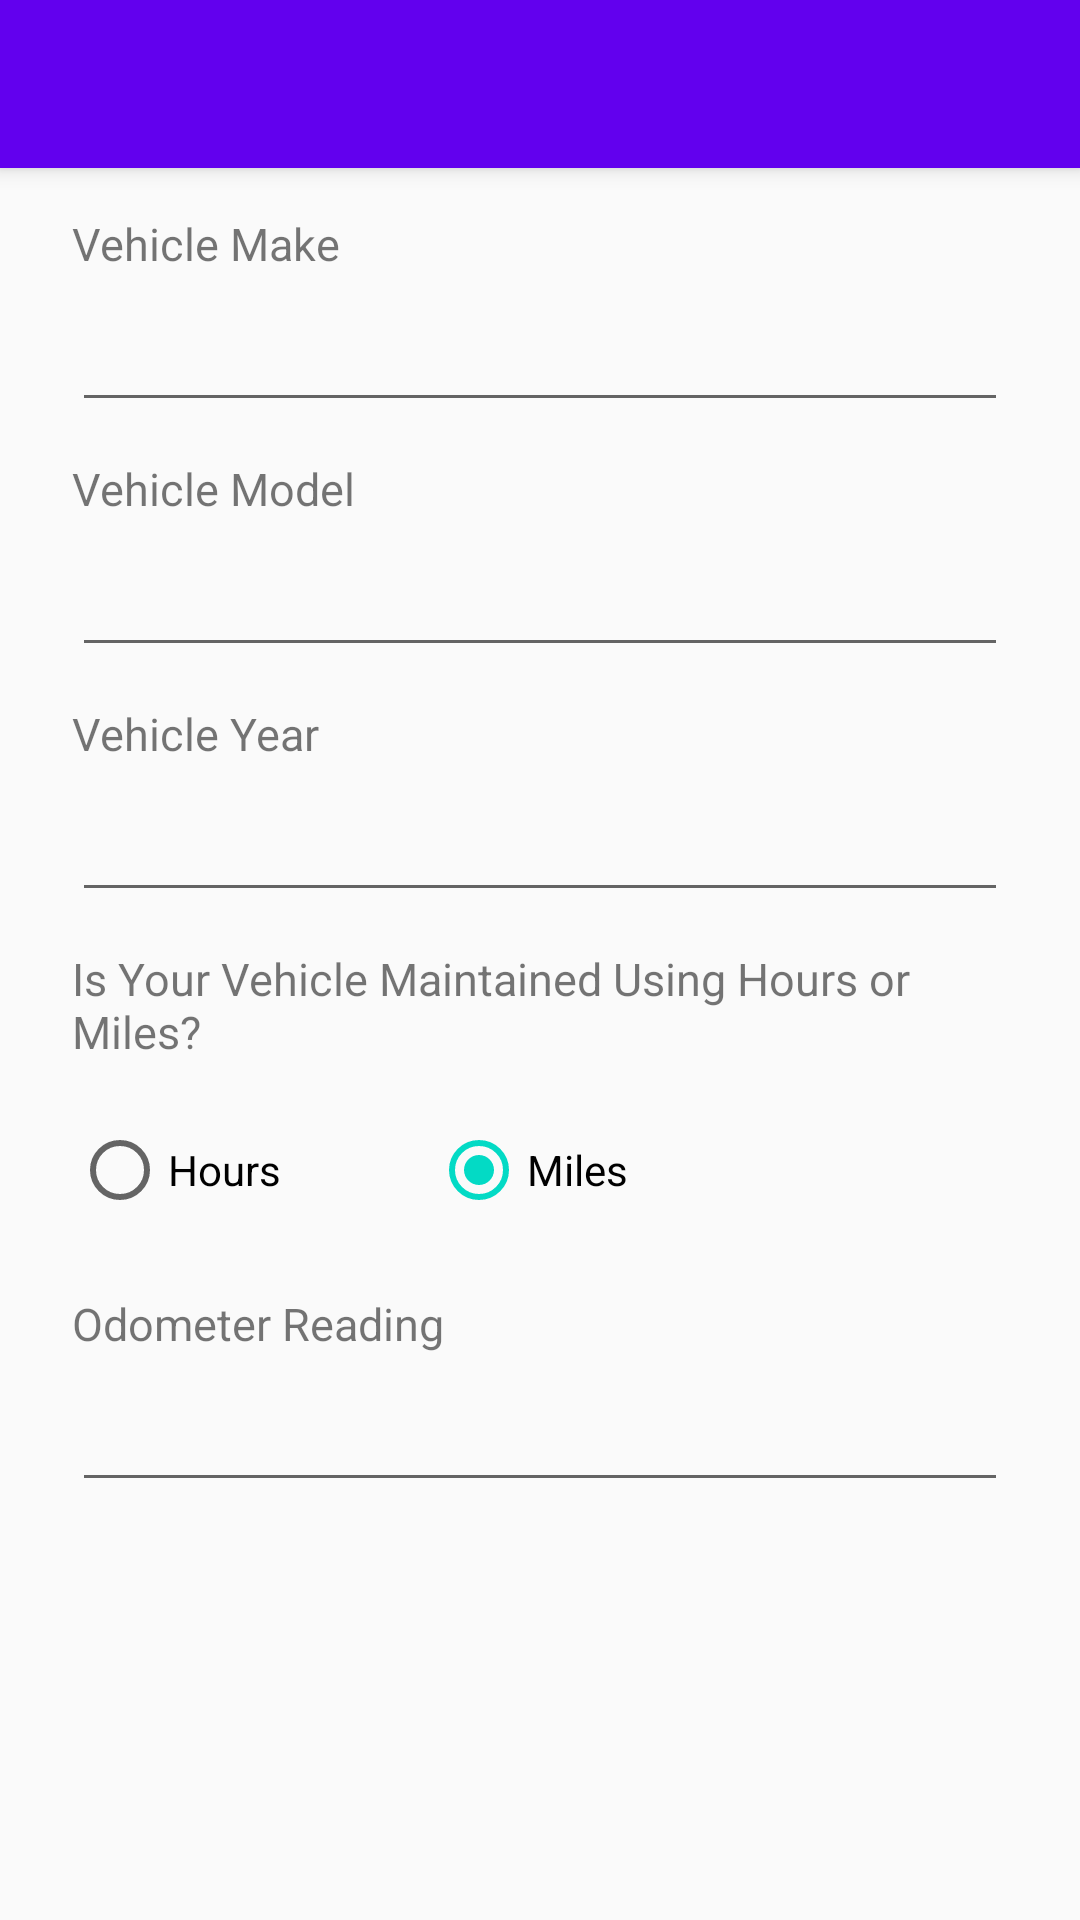

Android layout source for this screen:
<!-- AndroidManifest.xml: application theme AppTheme -->
<!-- res/layout/activity_add_bike.xml -->
<?xml version="1.0" encoding="utf-8"?>
<android.support.design.widget.CoordinatorLayout xmlns:android="http://schemas.android.com/apk/res/android"
    xmlns:app="http://schemas.android.com/apk/res-auto"
    xmlns:tools="http://schemas.android.com/tools"
    android:layout_width="match_parent"
    android:layout_height="match_parent"
    android:fitsSystemWindows="true"

    tools:context="com.log.cal.autolog.add_bike"
    android:id="@+id/root_layout">

    <android.support.design.widget.AppBarLayout
        android:layout_width="match_parent"
        android:layout_height="wrap_content"
        android:theme="@style/AppTheme.AppBarOverlay">

        <android.support.v7.widget.Toolbar
            android:id="@+id/add_bike_toolbar"
            android:layout_width="match_parent"
            android:layout_height="?attr/actionBarSize"
            android:background="?attr/colorPrimary"
            app:popupTheme="@style/AppTheme.PopupOverlay" />

    </android.support.design.widget.AppBarLayout>

    <include layout="@layout/content_add_bike" />



</android.support.design.widget.CoordinatorLayout>
<!-- res/layout/content_add_bike.xml (included above) -->
<?xml version="1.0" encoding="utf-8"?>
<RelativeLayout xmlns:android="http://schemas.android.com/apk/res/android"
    xmlns:app="http://schemas.android.com/apk/res-auto"
    xmlns:tools="http://schemas.android.com/tools"
    android:layout_width="match_parent"
    android:layout_height="match_parent"
    app:layout_behavior="@string/appbar_scrolling_view_behavior"
    tools:context="com.log.cal.autolog.add_bike"
    tools:showIn="@layout/activity_add_bike">

    <TextView
        android:layout_width="wrap_content"
        android:layout_height="wrap_content"
        android:text="@string/vehicle_make"
        android:textSize="15sp"
        android:id="@+id/make_heading"
        android:layout_marginTop="15dp"
        android:layout_marginStart="24dp"
        android:layout_alignParentTop="true"
        android:layout_alignParentStart="true" />

    <EditText
        android:layout_width="match_parent"
        android:layout_height="wrap_content"
        android:id="@+id/make_input"
        android:layout_marginStart="24dp"
        android:layout_marginEnd="24dp"
        android:textSize="15sp"
        android:layout_below="@+id/make_heading"
        android:layout_marginTop="12dp" />

    <TextView
        android:layout_width="wrap_content"
        android:layout_height="wrap_content"
        android:text="@string/vehicle_model"
        android:textSize="15sp"
        android:id="@+id/model_header"
        android:layout_below="@+id/make_input"
        android:layout_alignStart="@+id/make_input"
        android:layout_marginTop="12dp" />

    <EditText
        android:layout_width="match_parent"
        android:layout_height="wrap_content"
        android:id="@+id/model_input"
        android:textSize="15sp"
        android:layout_below="@+id/model_header"
        android:layout_marginTop="12dp"
        android:layout_alignStart="@+id/model_header"
        android:layout_alignEnd="@id/make_input" />

    <TextView
        android:layout_width="wrap_content"
        android:layout_height="wrap_content"
        android:text="@string/vehicle_year"
        android:textSize="15sp"
        android:id="@+id/year_header"
        android:layout_marginTop="12dp"
        android:layout_below="@+id/model_input"
        android:layout_alignStart="@+id/model_input" />

    <EditText
        android:layout_width="wrap_content"
        android:layout_height="wrap_content"
        android:inputType="number"
        android:ems="10"
        android:id="@+id/year_input"
        android:textSize="15sp"
        android:layout_alignEnd="@id/make_input"
        android:layout_below="@+id/year_header"
        android:layout_alignStart="@+id/year_header"
        android:layout_marginTop="12dp" />

    <TextView
        android:layout_width="wrap_content"
        android:layout_height="wrap_content"
        android:text="@string/vehicle_maint_type"
        android:textSize="15sp"
        android:layout_marginTop="12dp"
        android:layout_below="@id/year_input"
        android:id="@+id/hours_or_miles_header"
        android:layout_alignStart="@+id/year_input"
        android:layout_alignEnd="@id/year_input"/>

    <RadioButton
        android:layout_width="wrap_content"
        android:layout_height="wrap_content"
        android:text="@string/vehicle_maint_hours"
        android:id="@+id/radio_hour"
        android:layout_below="@+id/hours_or_miles_header"
        android:layout_alignStart="@id/hours_or_miles_header"
        android:layout_marginTop="20dp" />
    <RadioButton
        android:layout_width="wrap_content"
        android:layout_height="wrap_content"
        android:text="@string/vehicle_maint_miles"
        android:id="@+id/radio_miles"
        android:layout_toEndOf="@id/radio_hour"
        android:layout_marginStart="50dp"
        android:layout_below="@+id/hours_or_miles_header"
        android:layout_marginTop="20dp"
        android:checked="true"
      />

    <TextView
        android:layout_width="wrap_content"
        android:layout_height="wrap_content"
        android:text="@string/mile_header"
        android:textSize="15sp"
        android:id="@+id/mile_header"
        android:layout_marginTop="25dp"
        android:layout_below="@id/radio_hour"
        android:layout_alignStart="@+id/radio_hour" />

    <EditText
        android:layout_width="wrap_content"
        android:layout_height="wrap_content"
        android:inputType="number"
        android:ems="10"
        android:id="@+id/mile_input"
        android:textSize="15sp"
        android:layout_marginTop="12dp"
        android:layout_below="@+id/mile_header"
        android:layout_alignEnd="@id/make_input"
        android:layout_alignStart="@id/mile_header" />


</RelativeLayout>
<!-- resources referenced by this layout -->
<resources>
  <string name="mile_header"> Odometer Reading</string>
  <string name="vehicle_maint_hours">Hours</string>
  <string name="vehicle_maint_miles">Miles</string>
  <string name="vehicle_maint_type">Is Your Vehicle Maintained Using Hours or Miles?</string>
  <string name="vehicle_make">Vehicle Make</string>
  <string name="vehicle_model">Vehicle Model</string>
  <string name="vehicle_year">Vehicle Year</string>
  <style name="AppTheme.AppBarOverlay" parent="ThemeOverlay.AppCompat.Dark.ActionBar" />
  <style name="AppTheme.PopupOverlay" parent="ThemeOverlay.AppCompat.Light" />
  <style name="AppTheme" parent="Theme.AppCompat.Light.DarkActionBar">
          
          <item name="colorPrimary">@color/colorPrimary</item>
          <item name="colorPrimaryDark">@color/colorPrimaryDark</item>
          <item name="colorAccent">@color/colorAccent</item>
          <item name="android:windowContentTransitions">true</item>
      </style>
  <!-- not gathered from this repository: default colours our renderer supplied (Android Studio template values) -->
  <color name="colorPrimary">#FF6200EE</color>
  <color name="colorPrimaryDark">#FF3700B3</color>
  <color name="colorAccent">#FF03DAC5</color>
</resources>
